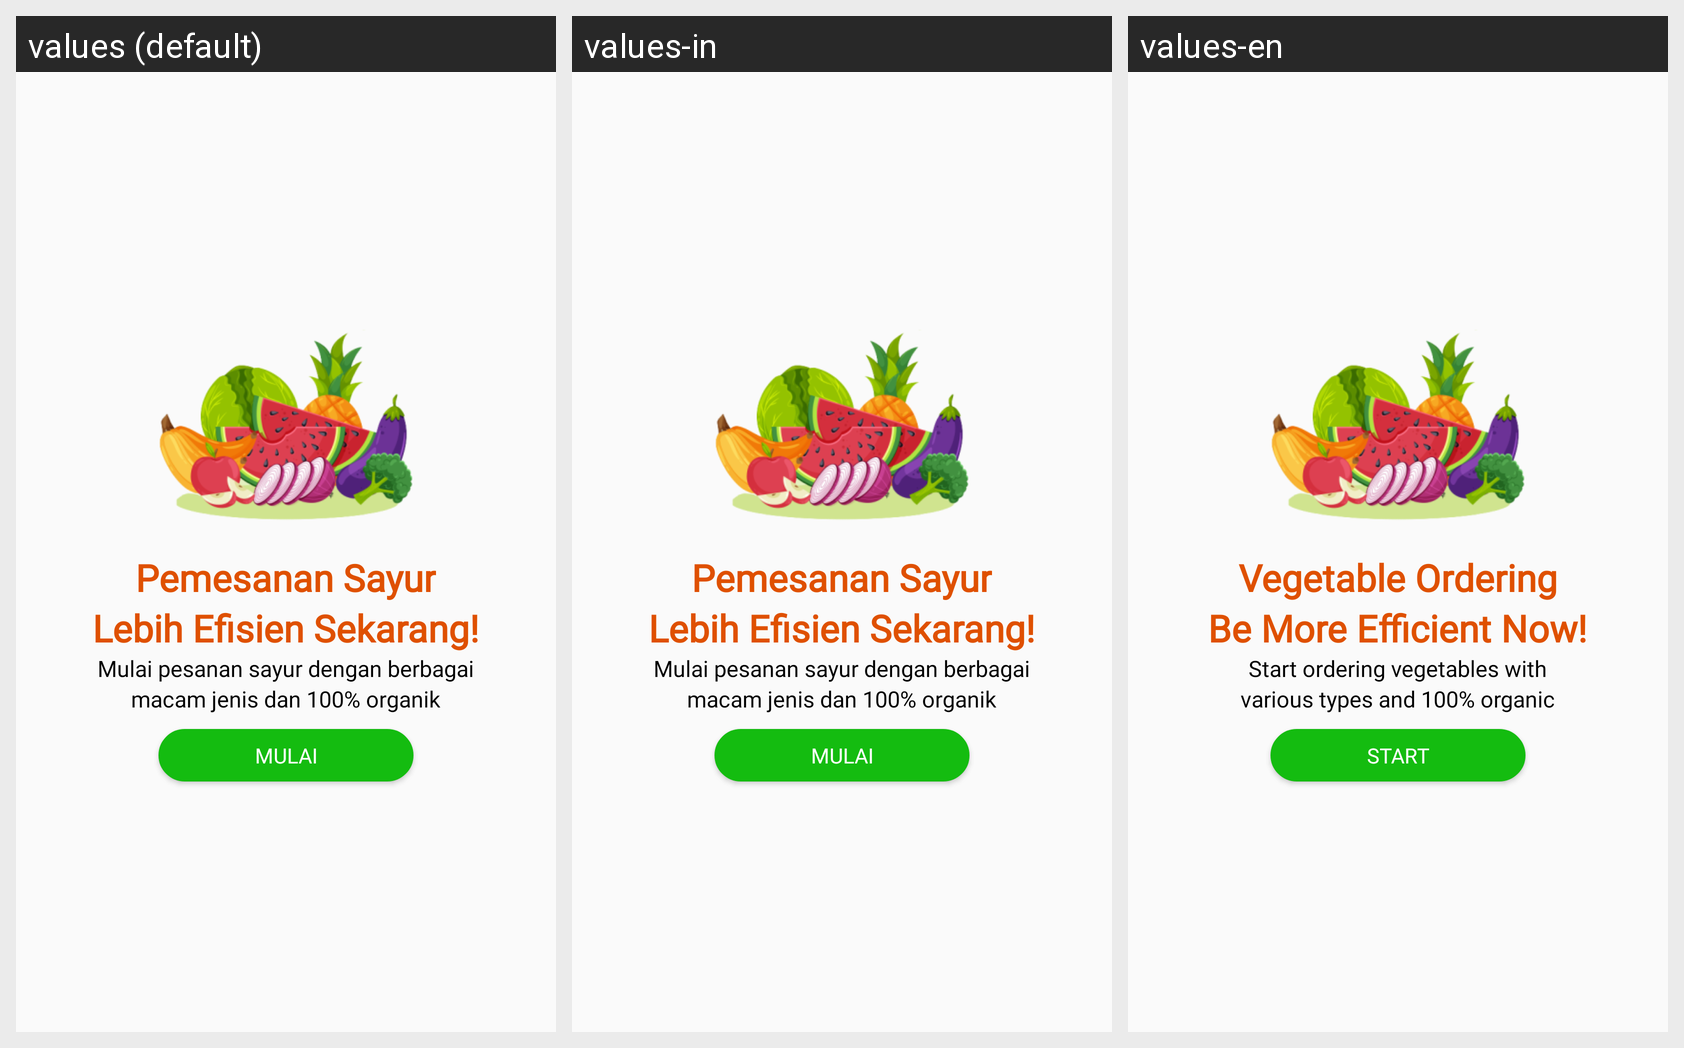

For this localized Android screen grid, give each drawn string resource with its value in every locale shown.
Android screen res/layout/activity_masuk.xml rendered under 3 locales, left to right: values (default), values-in, values-en. Device: Nexus 5 (rendered at 1080×1920; each locale shown at half size, 540×960, under a caption strip naming it); theme AppTheme.
Strings drawn on this screen, with the default value and each locale's value (text and hints the layout hard-codes, and strings that could not be matched under every locale, appear in the picture but are not listed):

pemesanan_sayur
  values: Pemesanan Sayur
  values-in: Pemesanan Sayur  [not translated; the default value is used]
  values-en: Vegetable Ordering

lebih_efisien
  values: Lebih Efisien Sekarang!
  values-in: Lebih Efisien Sekarang!  [not translated; the default value is used]
  values-en: Be More Efficient Now!

mulai_pesanan
  values: Mulai pesanan sayur dengan berbagai
  values-in: Mulai pesanan sayur dengan berbagai  [not translated; the default value is used]
  values-en: Start ordering vegetables with

macam_jenis
  values: macam jenis dan 100% organik
  values-in: macam jenis dan 100% organik  [not translated; the default value is used]
  values-en: various types and 100% organic

mulai
  values: Mulai
  values-in: Mulai  [not translated; the default value is used]
  values-en: Start
